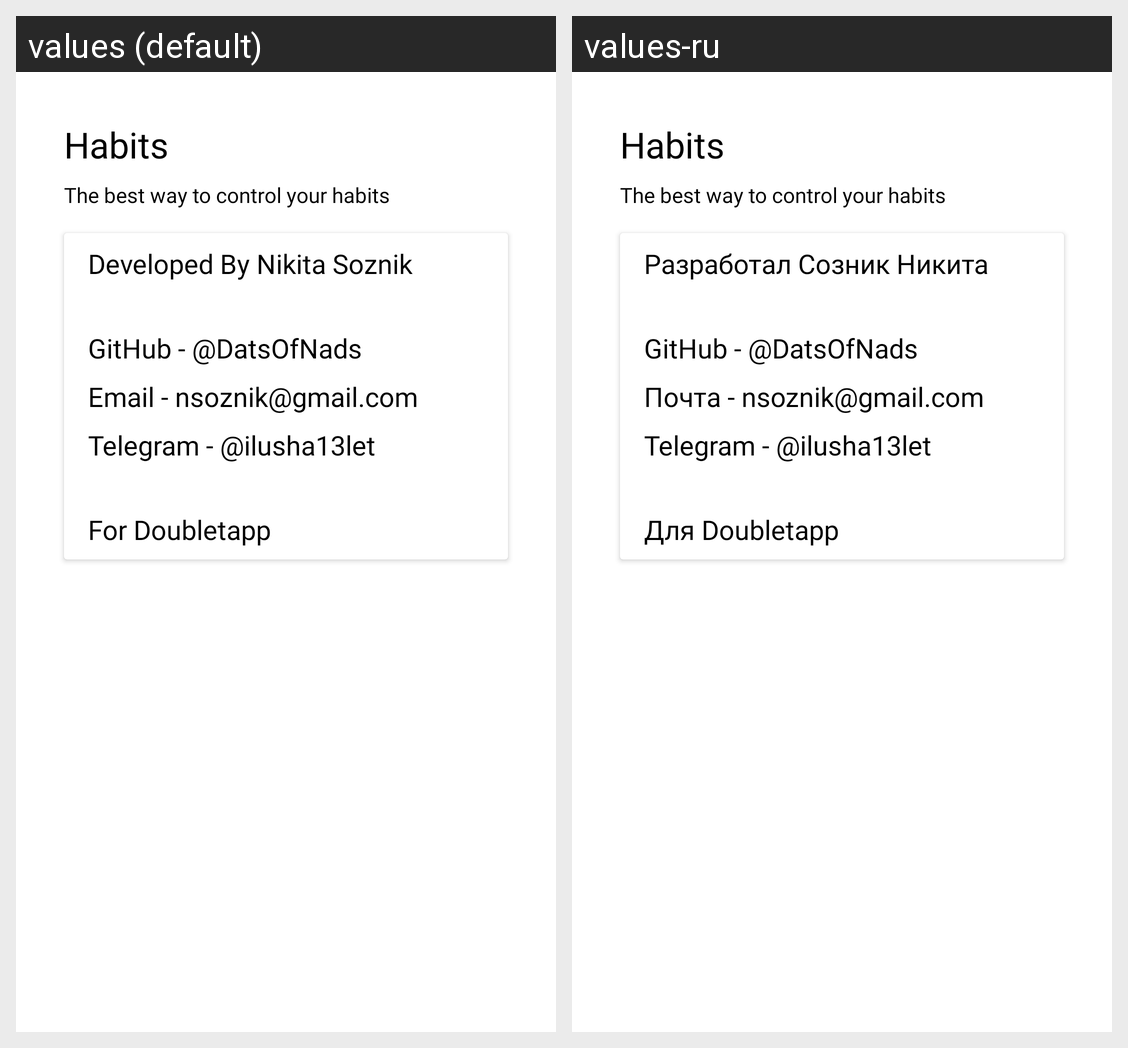

For this localized Android screen grid, give each drawn string resource with its value in every locale shown.
Android screen res/layout/fragment_about.xml rendered under 2 locales, left to right: values (default), values-ru. Device: Nexus 5 (rendered at 1080×1920; each locale shown at half size, 540×960, under a caption strip naming it); theme AppTheme.
Strings drawn on this screen, with the default value and each locale's value (text and hints the layout hard-codes, and strings that could not be matched under every locale, appear in the picture but are not listed):

app_name
  values: Habits
  values-ru: Habits

the_best_way_to_control_your_habits
  values: The best way to control your habits
  values-ru: The best way to control your habits  [not translated; the default value is used]

developer_name
  values: Developed By Nikita Soznik
  values-ru: Разработал Созник Никита

dev_github
  values: GitHub - @DatsOfNads
  values-ru: GitHub - @DatsOfNads  [not translated; the default value is used]

dev_email
  values: Email - nsoznik@gmail.com
  values-ru: Почта - nsoznik@gmail.com

dev_telegram
  values: Telegram - @ilusha13let
  values-ru: Telegram - @ilusha13let  [not translated; the default value is used]

for_doubletapp
  values: For Doubletapp
  values-ru: Для Doubletapp
